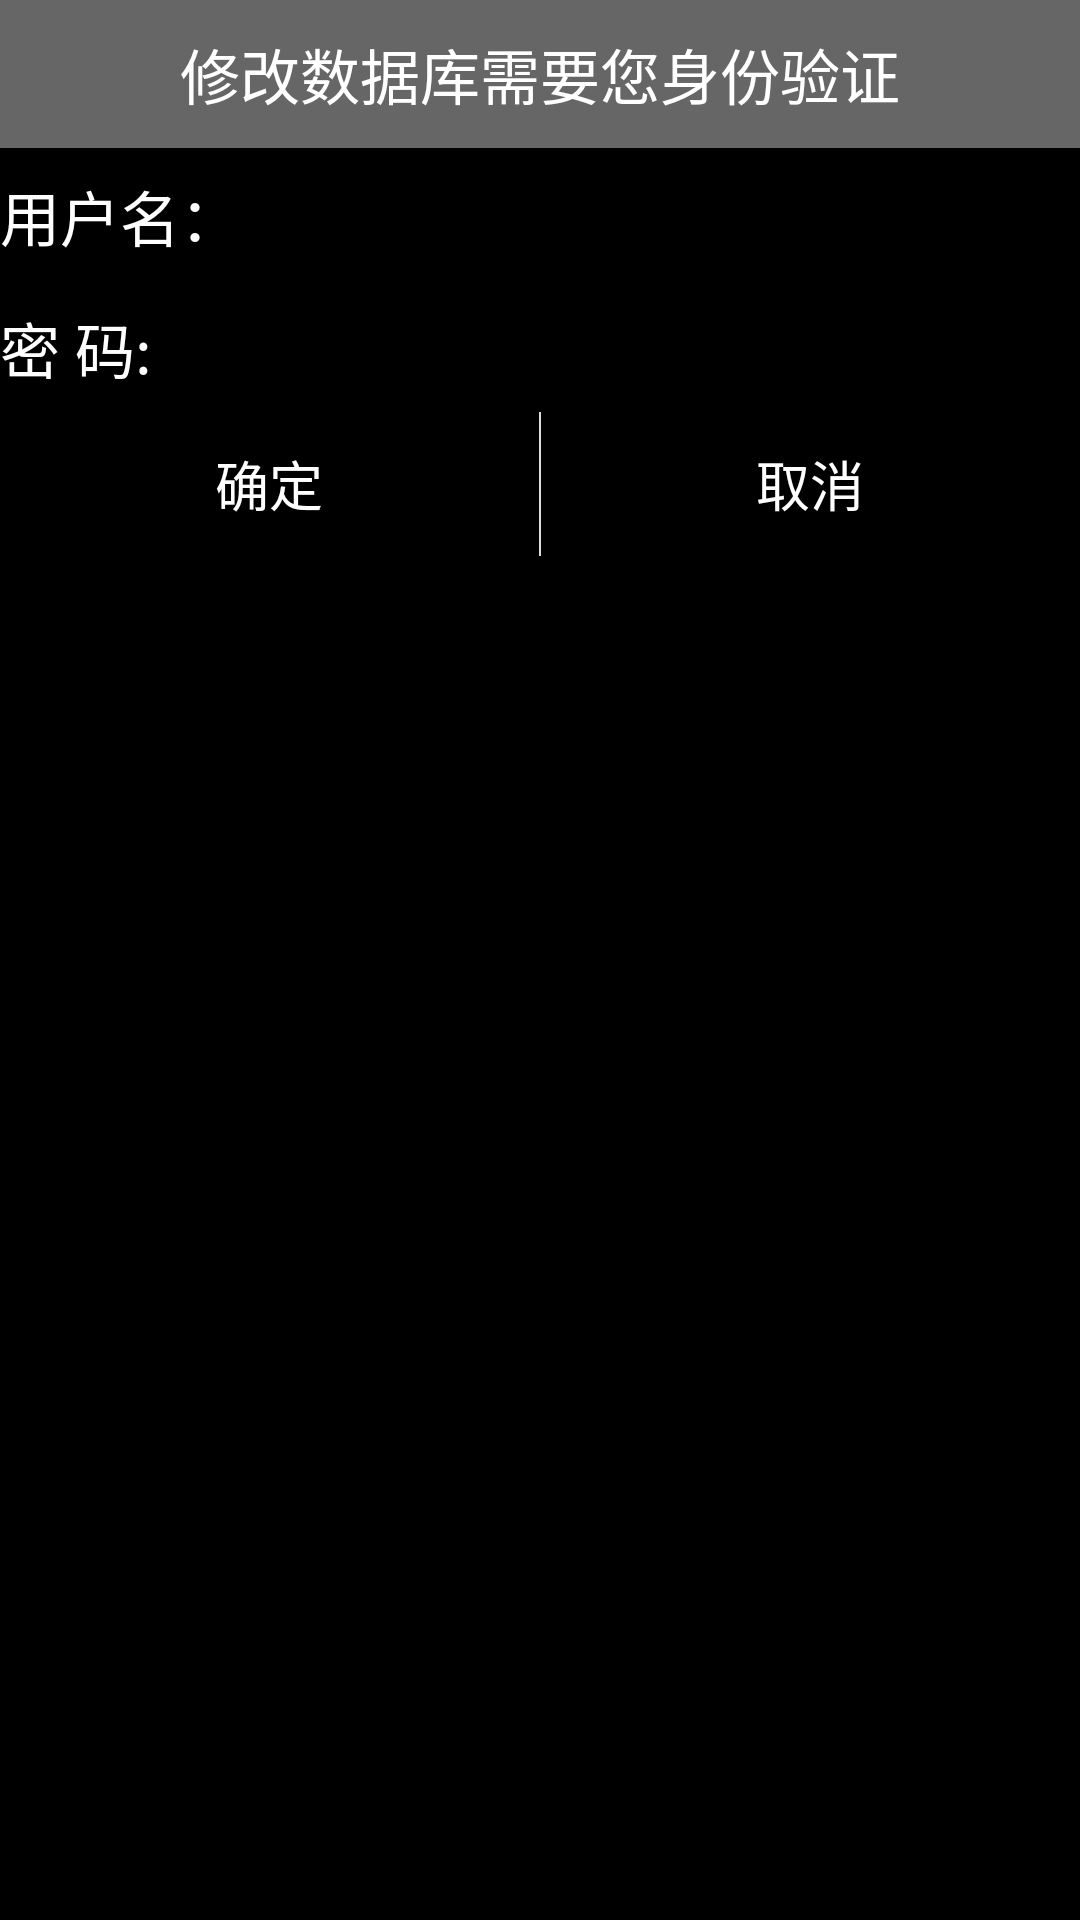

Layout XML and referenced resources for this Android screen:
<!-- AndroidManifest.xml: application theme AppTheme -->
<!-- res/layout/change_database_dialog.xml -->
<?xml version="1.0" encoding="utf-8"?>
<LinearLayout xmlns:android="http://schemas.android.com/apk/res/android"
    android:layout_width="320dp"
    android:layout_height="wrap_content"
    android:background="#000"
    android:alpha="1"
    android:orientation="vertical" >
    <TextView 
        android:layout_width="match_parent"
        android:layout_height="wrap_content"
        android:text="@string/string_identity_check"
        android:gravity="center_horizontal"
        android:textSize="20sp"
        android:padding="10dp"
        android:background="#666"
        android:textColor="#fff"
        />
    <LinearLayout 
        android:layout_width="match_parent"
        android:layout_height="wrap_content"
        android:orientation="horizontal"
        >
        <TextView
            android:layout_width="0dp"
            android:layout_height="wrap_content"
            android:text="@string/username"
            android:textSize="20sp"
            android:textColor="#fff"
            android:layout_weight="1"
            />
        <EditText
            android:id="@+id/et_username"
            android:layout_width="0dp"
            android:layout_height="wrap_content"
            android:textSize="20sp"
            android:textColor="@color/color_myFav"
            android:inputType="text"
            android:layout_weight="3"/>
        
        
    </LinearLayout>
    <LinearLayout 
        android:layout_width="match_parent"
        android:layout_height="wrap_content"
        android:orientation="horizontal"
        >
        <TextView
            android:layout_width="0dp"
            android:layout_height="wrap_content"
            android:text="@string/password"
            android:textSize="20sp"
            android:textColor="#fff"
            android:layout_weight="1"
            />
        <EditText
            android:id="@+id/et_password"
            android:layout_width="0dp"
            android:layout_height="wrap_content"
            android:textSize="20sp"
            android:textColor="@color/color_myFav"
            android:inputType="textPassword"
            android:layout_weight="3"/>
        
        
    </LinearLayout>
     
    <LinearLayout
        android:layout_width="match_parent"
    	android:layout_height="wrap_content"
    	android:orientation="horizontal"
    	android:background="@drawable/bg_roundcorner_selector" 
        >
        
        <Button
            android:id="@+id/btn_change_database_optimistic"
            android:layout_width="match_parent"
    		android:layout_height="wrap_content" 
    		android:layout_weight="1"
    		android:background="@drawable/bg_roundcorner_selector" 
    		android:text="@string/string_optimistic"
    		android:padding="10dp"
    		android:textSize="18sp"
    		android:textColor="@color/color_FFF"
            />
        
         <TextView
        	android:layout_width="wrap_content"
        	android:layout_height="fill_parent"
        	android:width="0.5dp"
        	android:background="@color/diliver"/>
        
        <Button
            android:id="@+id/btn_change_database_negative"
            android:layout_width="match_parent"
    		android:layout_height="wrap_content" 
    		android:layout_weight="1"
    		android:background="@drawable/bg_roundcorner_selector" 
    		android:padding="10dp"
    		android:text="@string/string_negative"
    		android:textSize="18sp"
    		android:textColor="@color/color_FFF"
            />
        
    </LinearLayout>

   
        

</LinearLayout>
<!-- resources referenced by this layout -->
<resources>
  <color name="color_FFF">#FFF</color>
  <color name="color_myFav">#FFA500</color>
  <color name="diliver">#DDD</color>
  <string name="password">密      码:</string>
  <string name="string_identity_check">修改数据库需要您身份验证</string>
  <string name="string_negative">取消</string>
  <string name="string_optimistic">确定</string>
  <string name="username">用户名：</string>
  <style name="AppTheme" parent="Theme.AppCompat.Light.DarkActionBar">
          
      </style>
</resources>
